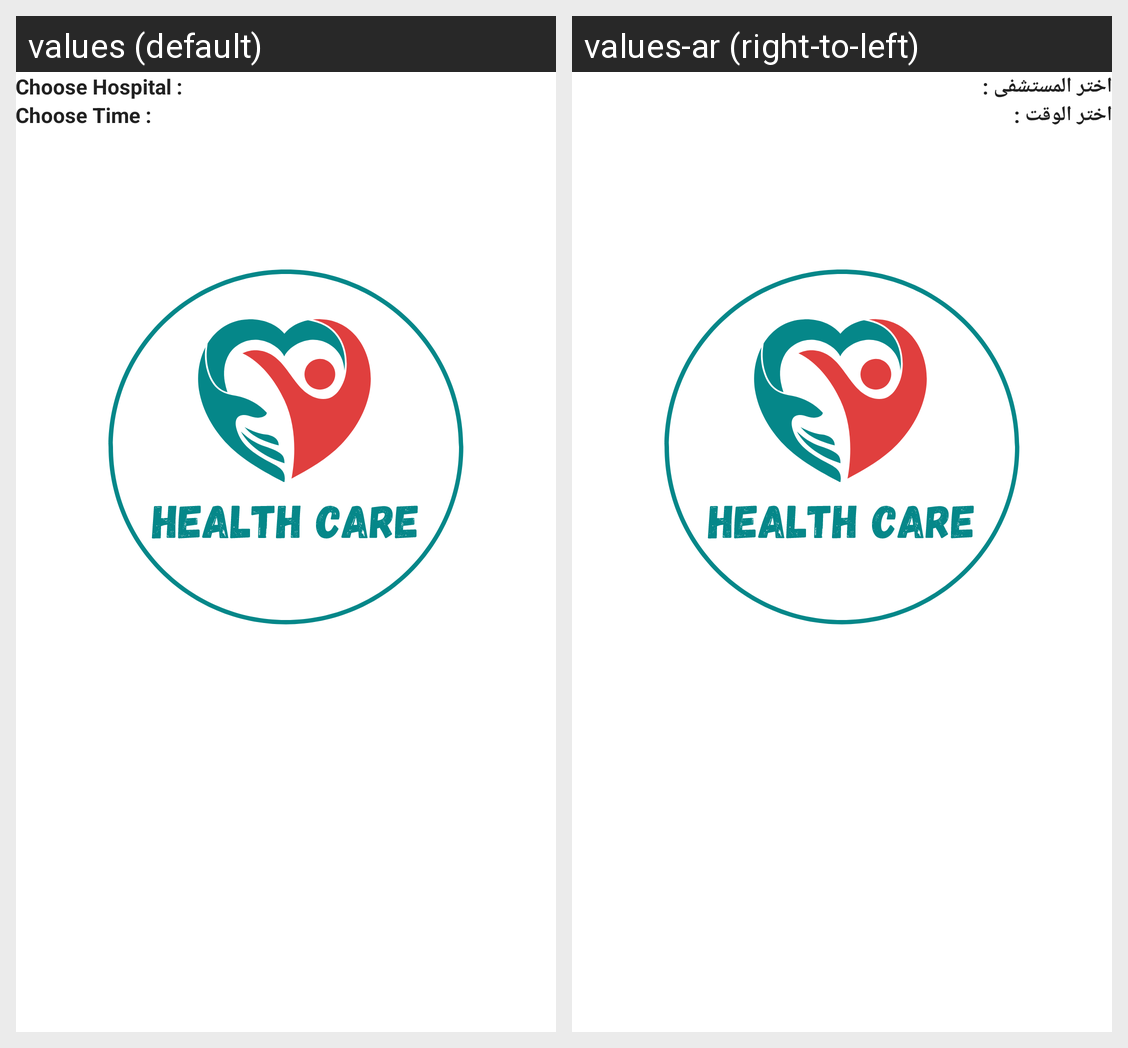

Locale-by-locale string values for the Android screen shown in this grid:
Android screen res/layout/fragment_blood_donation.xml rendered under 2 locales, left to right: values (default), values-ar (right-to-left). Device: Nexus 5 (rendered at 1080×1920; each locale shown at half size, 540×960, under a caption strip naming it); theme Theme.HealthCare.
Strings drawn on this screen, with the default value and each locale's value (text and hints the layout hard-codes, and strings that could not be matched under every locale, appear in the picture but are not listed):

choose_hospital
  values: Choose Hospital :
  values-ar: اختر المستشفى :

choose_time
  values: Choose Time :
  values-ar: اختر الوقت :
